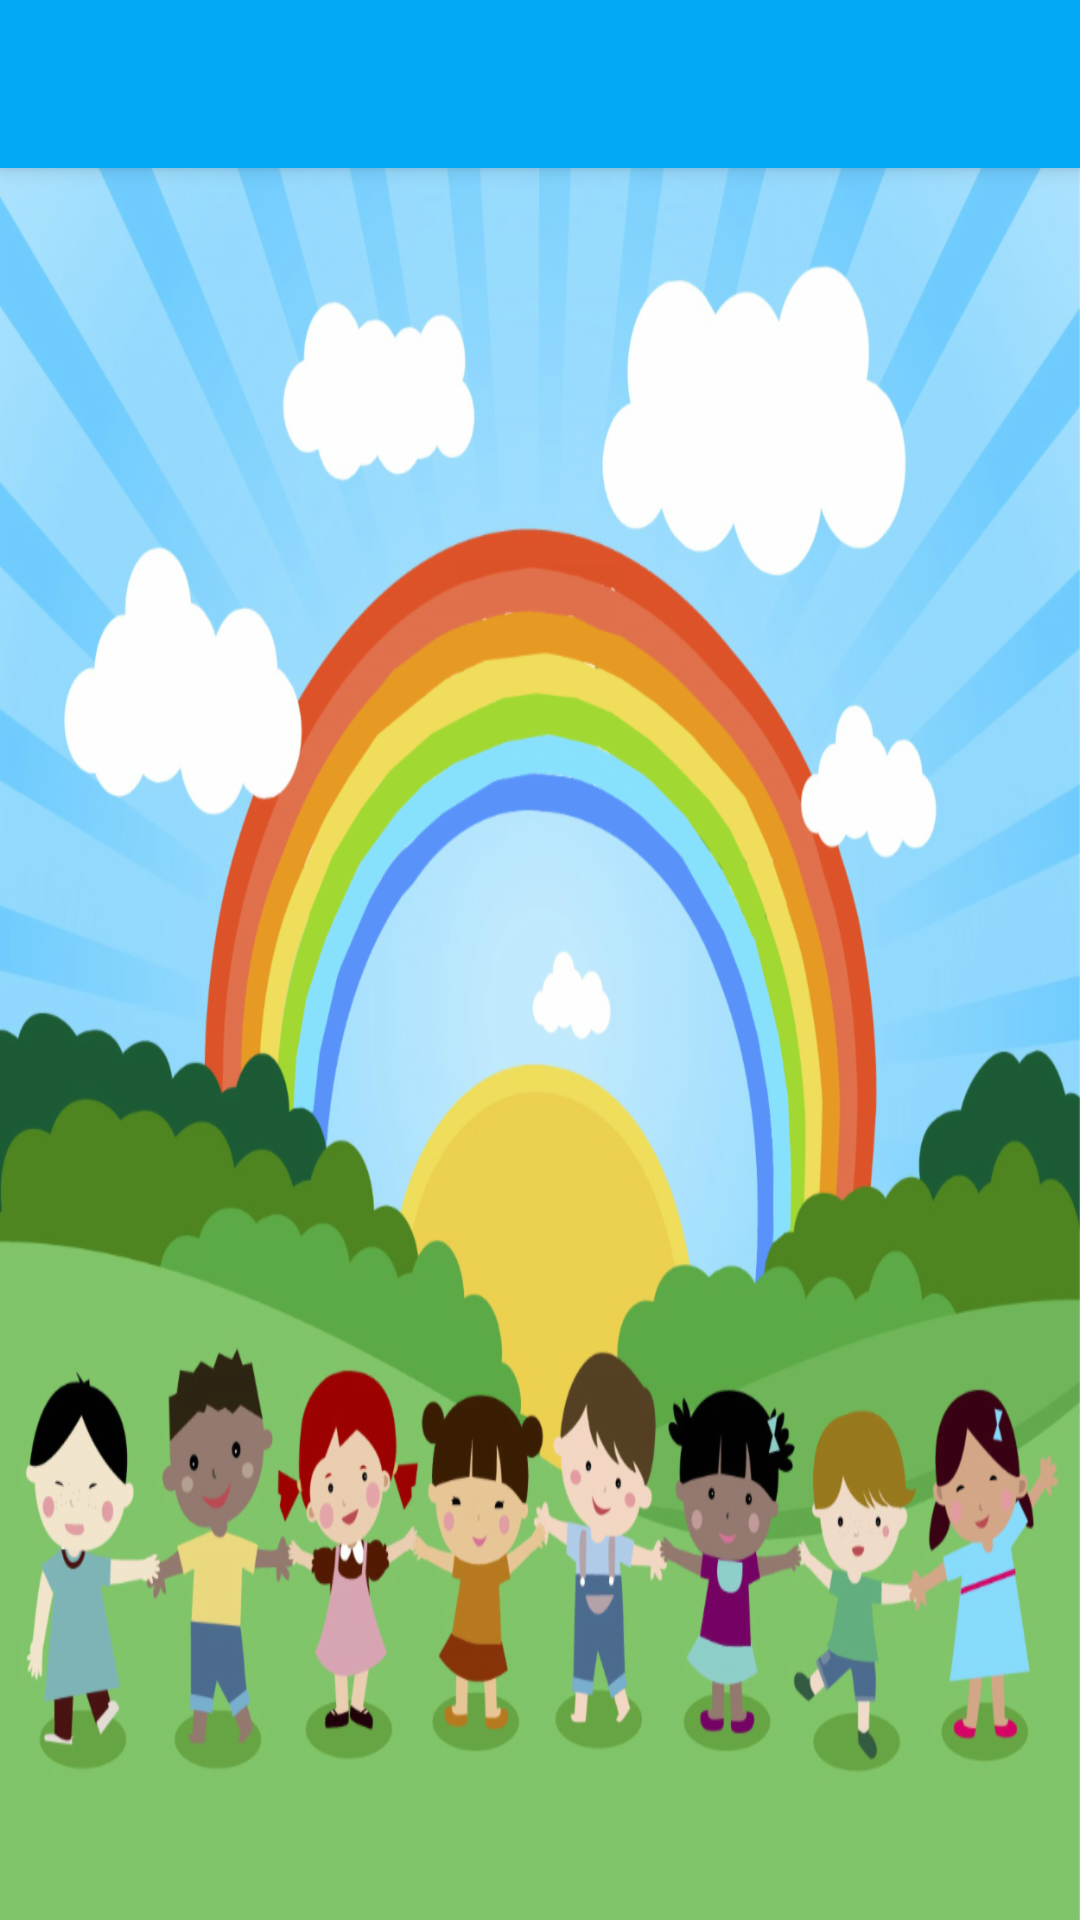

Layout XML and referenced resources for this Android screen:
<!-- AndroidManifest.xml: activity theme AppTheme.NoActionBar -->
<!-- res/layout/activity_guiapadre_detail.xml -->
<android.support.design.widget.CoordinatorLayout xmlns:android="http://schemas.android.com/apk/res/android"
    xmlns:app="http://schemas.android.com/apk/res-auto"
    xmlns:tools="http://schemas.android.com/tools"
    android:layout_width="match_parent"
    android:layout_height="match_parent"
    android:fitsSystemWindows="true"
    tools:context="com.enterprises.devare.amaac_avanzaado.controlador.activitys.guiapadreDetailActivity"
    tools:ignore="MergeRootFrame"
    android:background="@drawable/ic_background"
    >

    

    <android.support.design.widget.AppBarLayout
        android:id="@+id/app_bar"
        android:layout_width="match_parent"
        android:layout_height="wrap_content"
        android:fitsSystemWindows="true"
        android:theme="@style/ThemeOverlay.AppCompat.Dark.ActionBar">

        <android.support.design.widget.CollapsingToolbarLayout
            android:id="@+id/toolbar_layout"
            android:layout_width="match_parent"
            android:layout_height="match_parent"
            android:fitsSystemWindows="true"
            app:contentScrim="?attr/colorPrimary"
            app:layout_scrollFlags="scroll|exitUntilCollapsed"
            app:toolbarId="@+id/toolbar">



            <android.support.v7.widget.Toolbar
                android:id="@+id/detail_toolbar"
                android:layout_width="match_parent"
                android:layout_height="?attr/actionBarSize"
                app:layout_collapseMode="pin"
                app:popupTheme="@style/ThemeOverlay.AppCompat.Light" />

        </android.support.design.widget.CollapsingToolbarLayout>

    </android.support.design.widget.AppBarLayout>

    

    <LinearLayout
        android:id="@+id/guiapadre_detail_container"
        android:layout_width="match_parent"
        android:layout_height="match_parent"
        android:orientation="vertical"
        android:background="@color/colorPrimary_alpha"
        app:layout_behavior="@string/appbar_scrolling_view_behavior"
        />




</android.support.design.widget.CoordinatorLayout>
<!-- resources referenced by this layout -->
<resources>
  <dimen name="app_bar_height">200dp</dimen>
  <!-- drawable ic_background: vector/xml drawable (drawable, 150211 chars, omitted) -->
  <style name="AppTheme.NoActionBar">
          <item name="windowActionBar">false</item>
          <item name="windowNoTitle">true</item>
      </style>
</resources>
